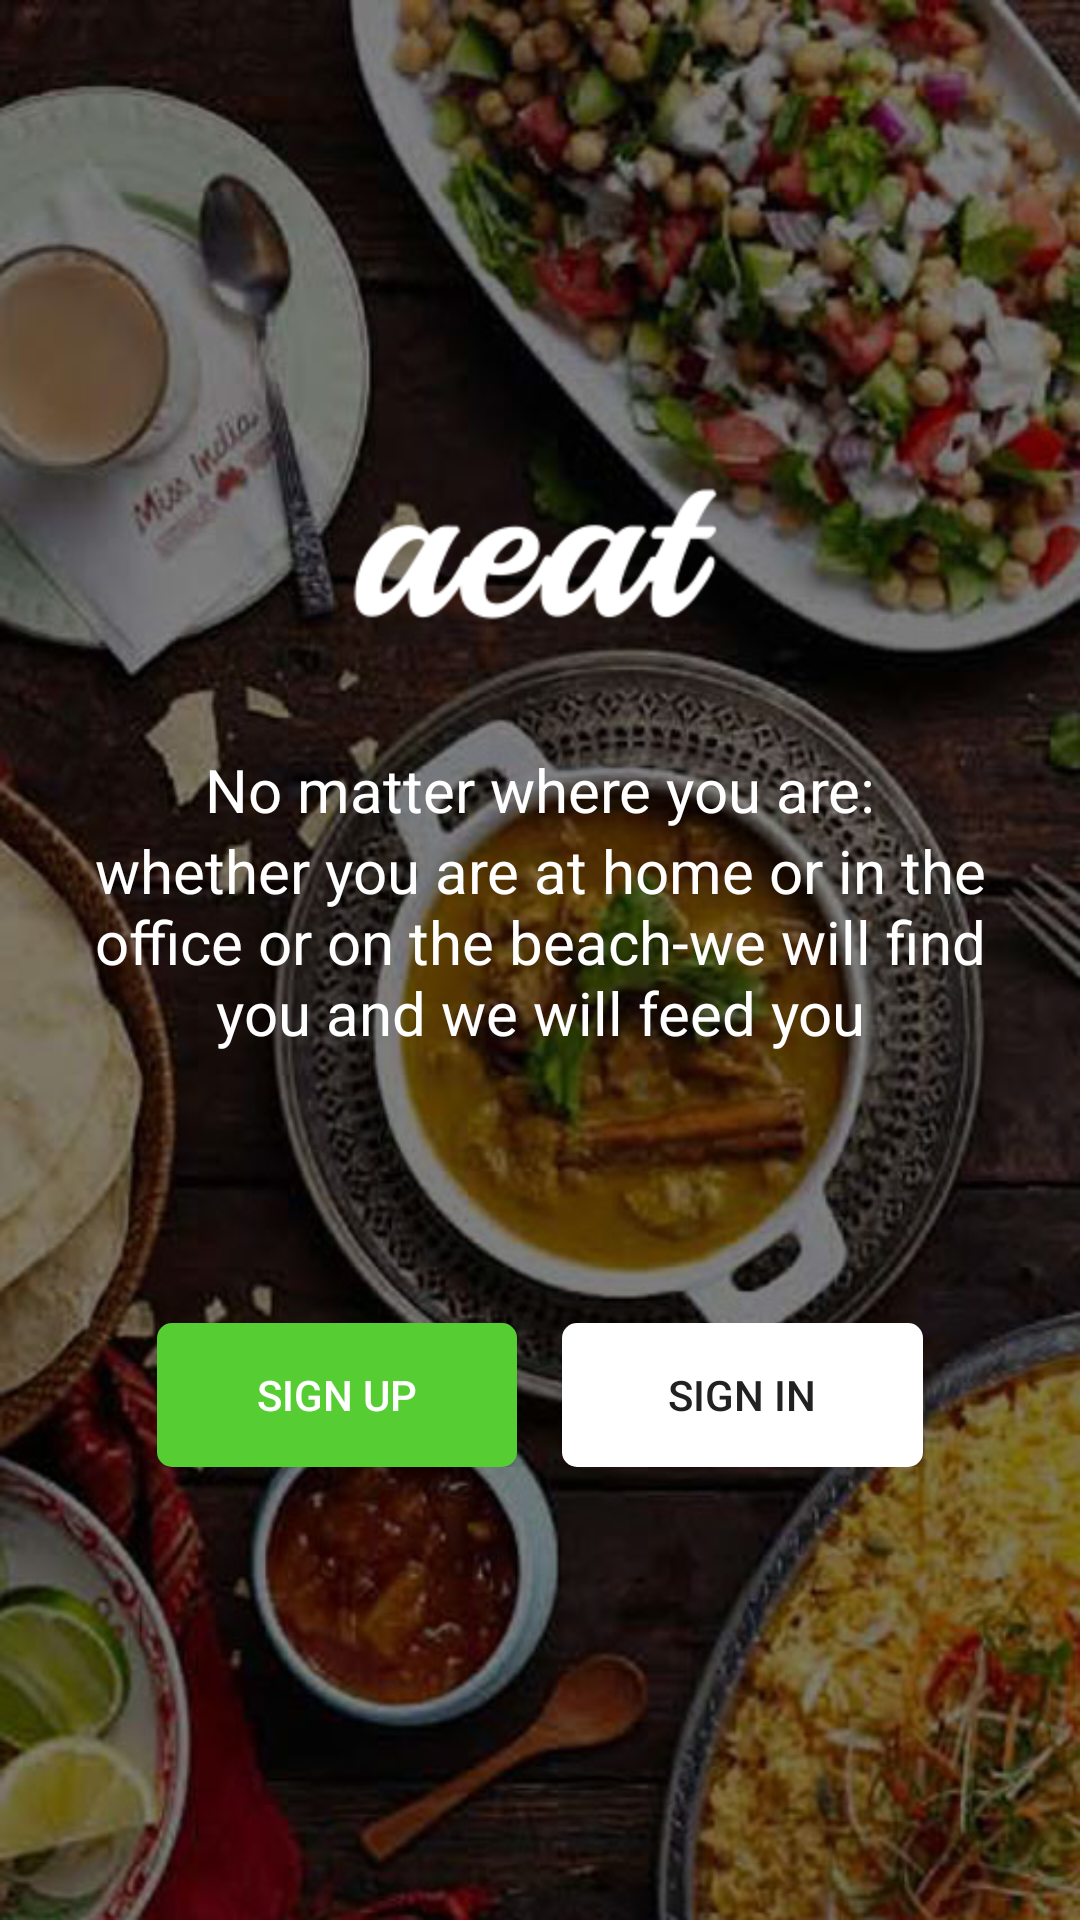

This screen was rendered from an Android layout file. Write that file and the resources it references.
<!-- AndroidManifest.xml: application theme MyMaterialTheme.NoActionBar -->
<!-- res/layout/activity_main.xml -->
<?xml version="1.0" encoding="utf-8"?>
<LinearLayout xmlns:android="http://schemas.android.com/apk/res/android"
    xmlns:tools="http://schemas.android.com/tools"
    android:layout_width="match_parent"
    android:layout_height="match_parent"
    android:background="@mipmap/bgg"
    android:gravity="center"
    android:orientation="vertical"
    android:padding="20dp"
    tools:context="mycollege.asmobisoft.com.restaurentapp.activity.MainActivity">

    <LinearLayout
        android:layout_width="match_parent"
        android:layout_height="wrap_content"
        android:gravity="center"
        android:orientation="vertical">

        <ImageView
            android:layout_width="wrap_content"
            android:layout_height="wrap_content"
            android:layout_marginTop="10dp"
            android:src="@mipmap/logo" />

        <TextView
            android:layout_width="match_parent"
            android:layout_height="wrap_content"
            android:layout_marginTop="40dp"
            android:gravity="center"
            android:text="@string/text"
            android:textColor="@color/white"
            android:textSize="20sp" />

        <TextView
            android:id="@+id/tv_detail"
            android:layout_width="match_parent"
            android:layout_height="wrap_content"
            android:gravity="center"
            android:text="@string/textt"
            android:textColor="@color/white"
            android:textSize="20sp" />


        <LinearLayout
            android:layout_width="match_parent"
            android:layout_height="wrap_content"
            android:layout_marginTop="90dp"
            android:gravity="center_horizontal"
            android:orientation="horizontal"
            android:weightSum="4">

            <Button
                android:id="@+id/button"
                android:layout_width="wrap_content"
                android:layout_height="wrap_content"
                android:layout_weight="1"
                android:background="@drawable/rounded_buuton"
                android:text="Sign up"
                android:textColor="@color/white" />

            <Button
                android:id="@+id/button2"
                android:layout_width="wrap_content"
                android:layout_height="wrap_content"
                android:layout_marginLeft="15dp"
                android:layout_weight="1"
                android:background="@drawable/rounded_buuton2"
                android:gravity="center"
                android:text="sign in"
                android:textColor="@color/black" />
        </LinearLayout>
    </LinearLayout>
</LinearLayout>
<!-- resources referenced by this layout -->
<resources>
  <color name="black">#212121</color>
  <color name="white">#ffffff</color>
  <!-- drawable rounded_buuton (drawable) -->
  <?xml version="1.0" encoding="utf-8"?>
  <shape xmlns:android="http://schemas.android.com/apk/res/android"
      android:shape="rectangle">
  
      <corners android:radius="5dp" />
      // if you want clear round shape then make radius size is half of your button`s height.
      <solid android:color="@color/green" />
      // Button Colour
      <padding
          android:bottom="5dp"
          android:left="10dp"
          android:right="10dp"
          android:top="5dp" />
  
  </shape>
  <!-- drawable rounded_buuton2 (drawable) -->
  <?xml version="1.0" encoding="utf-8"?>
  <shape xmlns:android="http://schemas.android.com/apk/res/android"
      android:shape="rectangle">
  
      <corners android:radius="5dp" />
      // if you want clear round shape then make radius size is half of your button`s height.
      <solid android:color="@color/white" />
      // Button Colour
      <padding
          android:bottom="5dp"
          android:left="10dp"
          android:right="10dp"
          android:top="5dp" />
  
  </shape>
  <!-- mipmap bgg: jpeg bitmap (mipmap-hdpi, 82578 bytes) -->
  <!-- mipmap logo: png bitmap (mipmap-hdpi, 6068 bytes) -->
  <string name="text">No matter where you are:</string>
  <string name="textt">whether you are at home or in the  office or on the beach-we will find you and we will feed you</string>
  <style name="MyMaterialTheme.NoActionBar" parent="Base.Theme.AppCompat.Light.DarkActionBar">
          <item name="windowActionBar">false</item>
          <item name="windowNoTitle">true</item>
  
      </style>
  <color name="green">#56CE33</color>
</resources>
